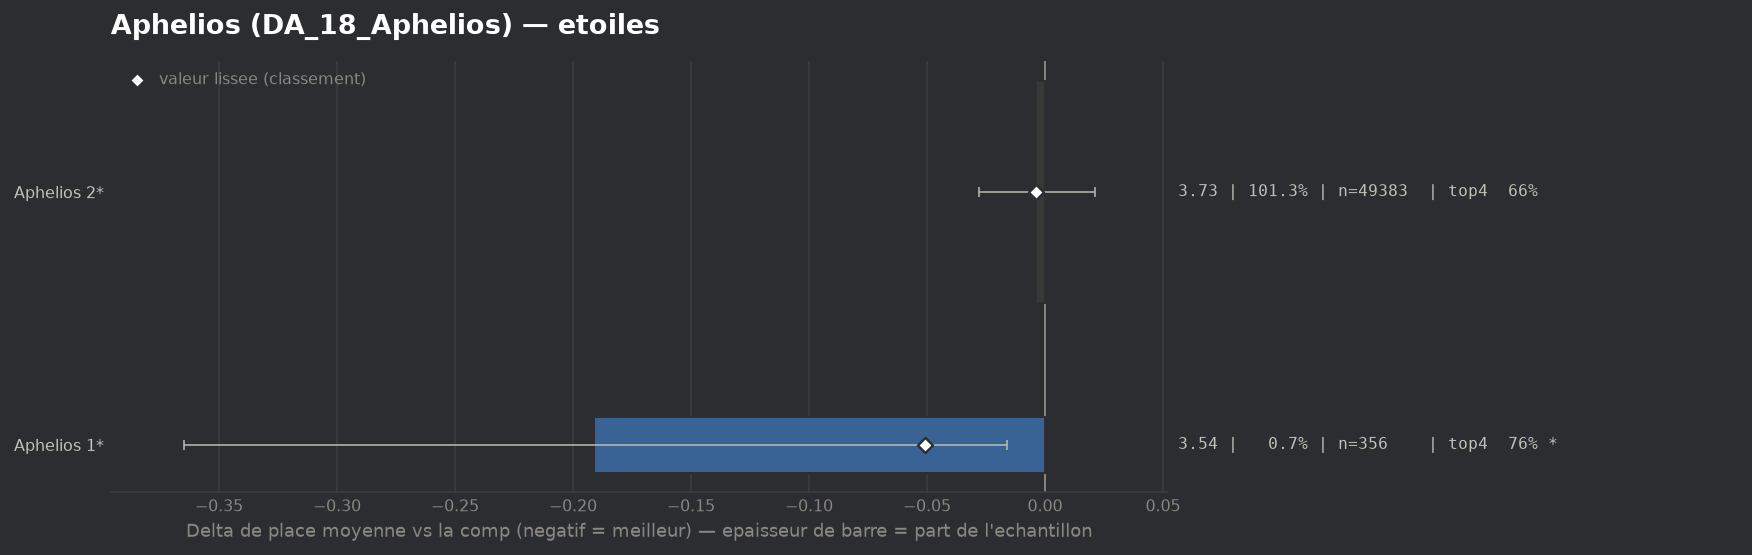

The data file committed next to this chart (first rows):
group, label, n, share, avg_place, shrunk_avg, score, d_avg, d_avg_pess, impact, d_top4, win, top2, top4, sd, z, p, significant
populaire, Aphelios 1*, 356, 0.007305, 3.545, 3.685, -0.051, -0.191, -0.016, 0.0004, 0.0935, 0.0449, 0.3287, 0.7556, 1.675, -2.14, 0.0326, True
populaire, Aphelios 2*, 49383, 1.013, 3.732, 3.732, -0.004, -0.004, 0.0, 0.0037, 0.0011, 0.1319, 0.3153, 0.6632, 1.934, -0.3, 0.7632, False
